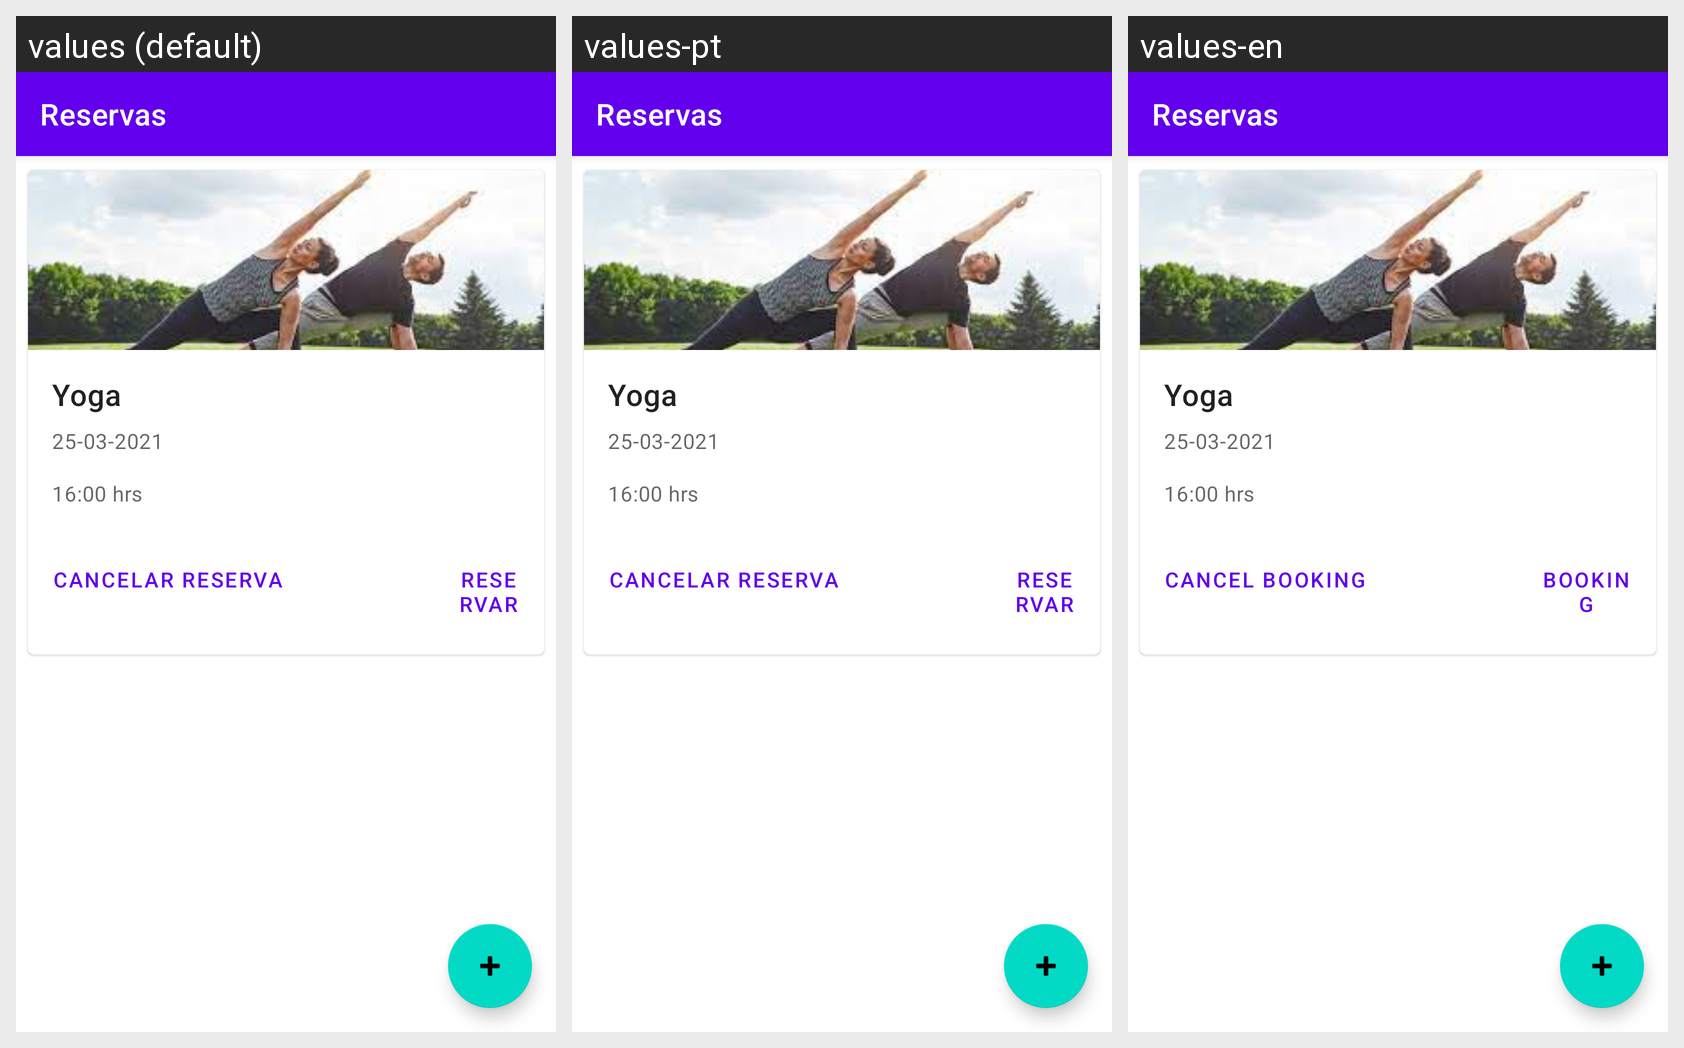

Here is an Android app screen in its default locale and in the app's own translations. Write out the translated-string differences for the strings that appear on this screen.
Android screen res/layout/reservation_main.xml rendered under 3 locales, left to right: values (default), values-pt, values-en. Device: Nexus 5 (rendered at 1080×1920; each locale shown at half size, 540×960, under a caption strip naming it); theme Theme.GYMUP.
Strings drawn on this screen, with the default value and each locale's value (text and hints the layout hard-codes, and strings that could not be matched under every locale, appear in the picture but are not listed):

btnReservaAction1
  values: Cancelar Reserva
  values-pt: Cancelar Reserva
  values-en: Cancel Booking

btnReservaAction2
  values: Reservar
  values-pt: Reservar
  values-en: Booking
